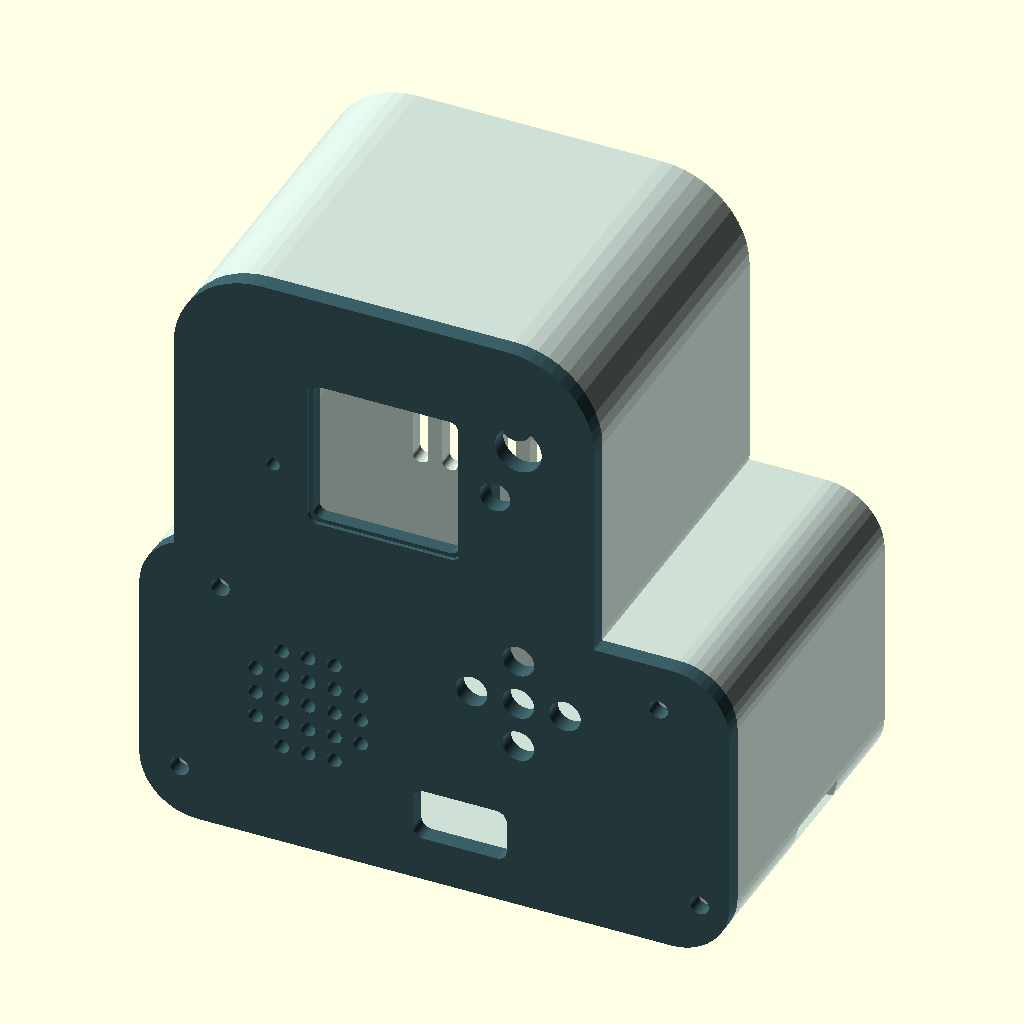
Cell 1: rendered with the file's own defaults.
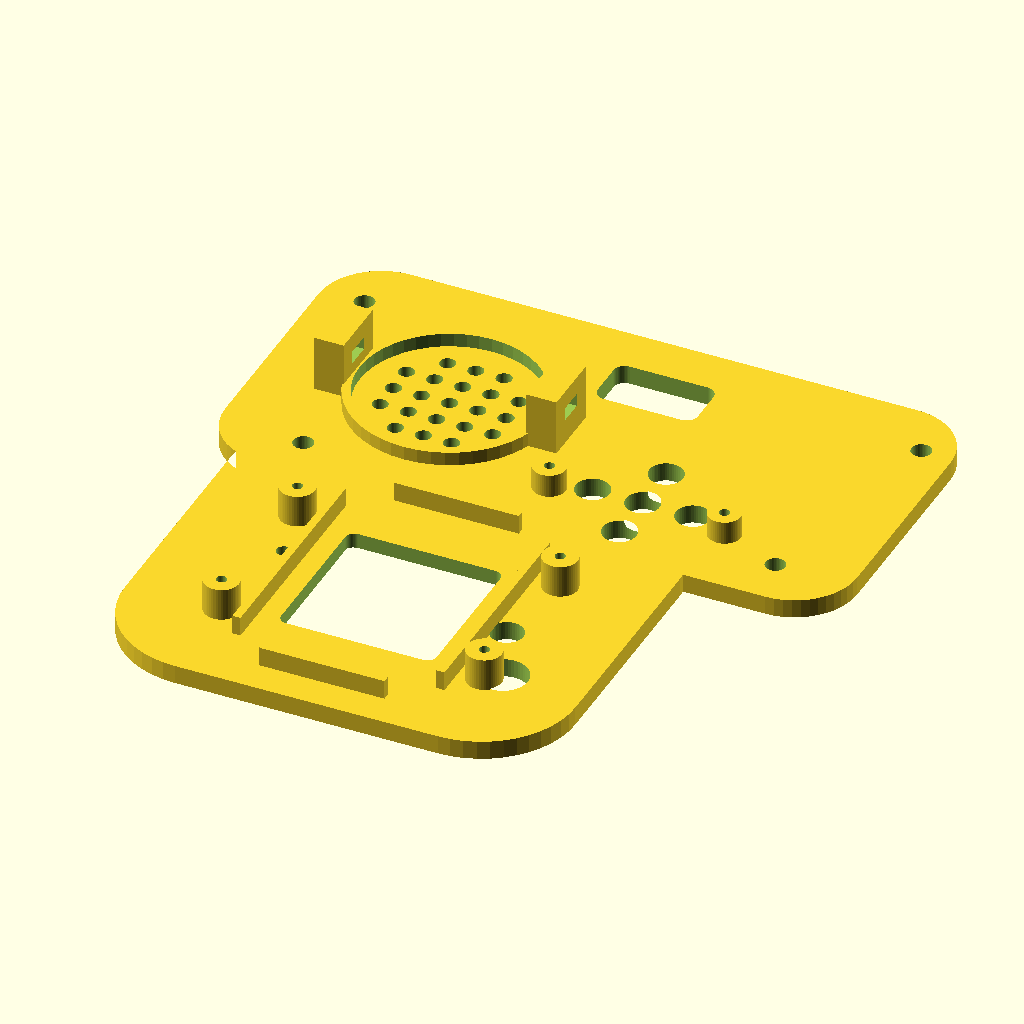
Cell 2 — part set to "front", the other parameters unchanged.
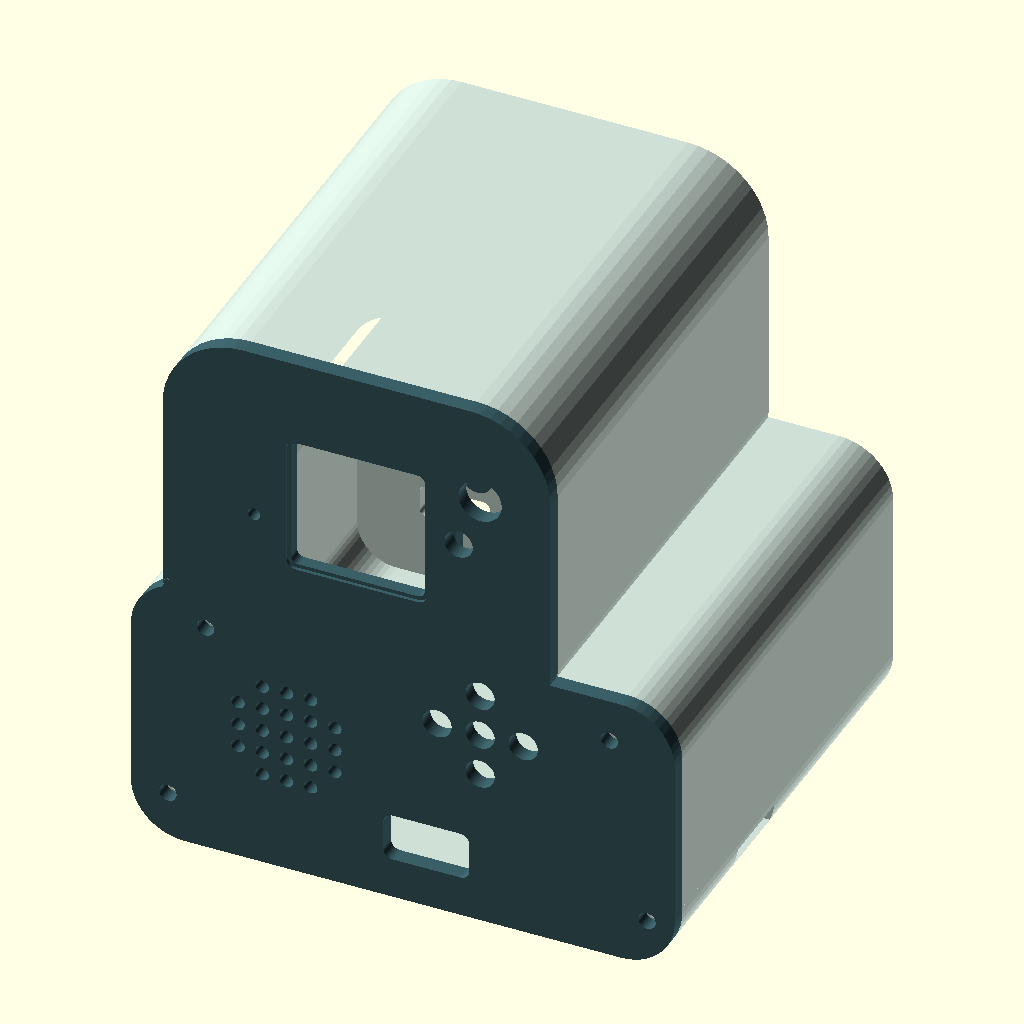
Cell 3: the same model with back = 60.
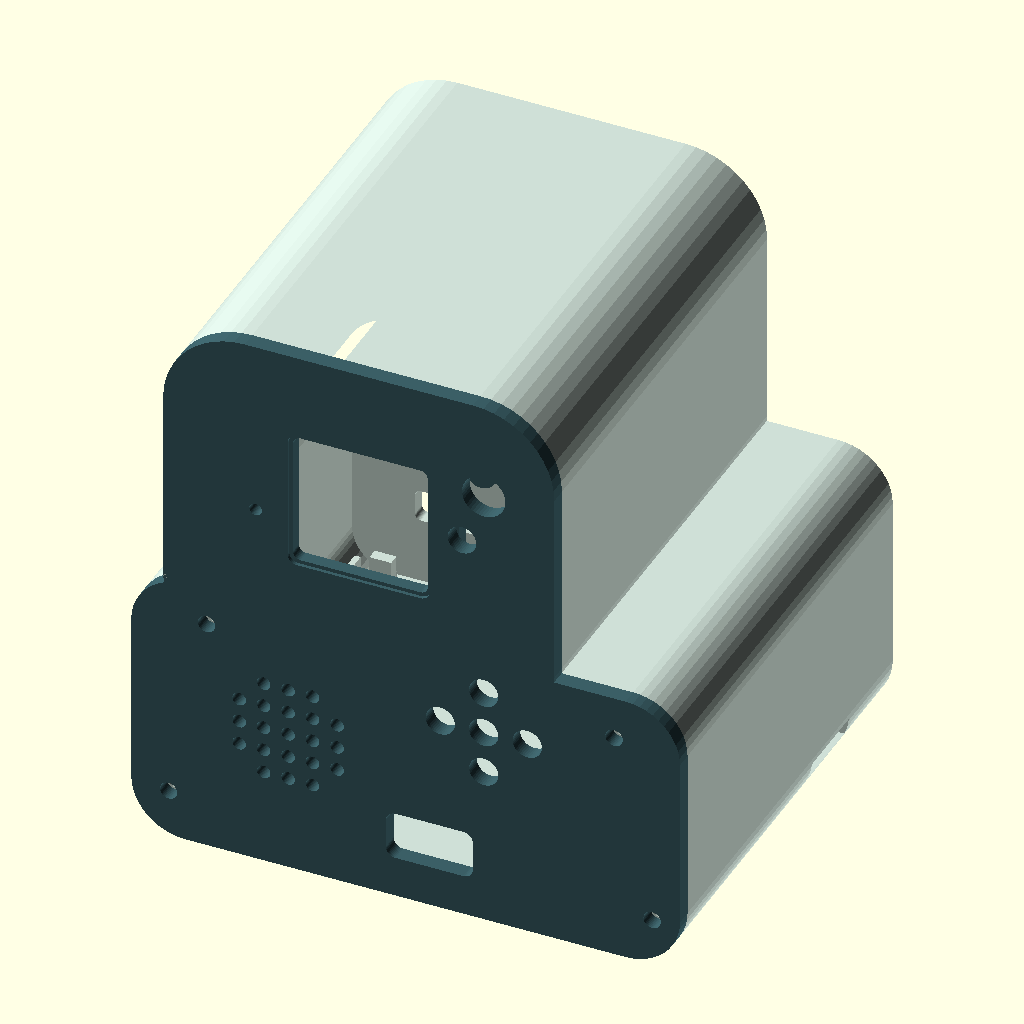
Cell 4 — front set to -54, the other parameters unchanged.
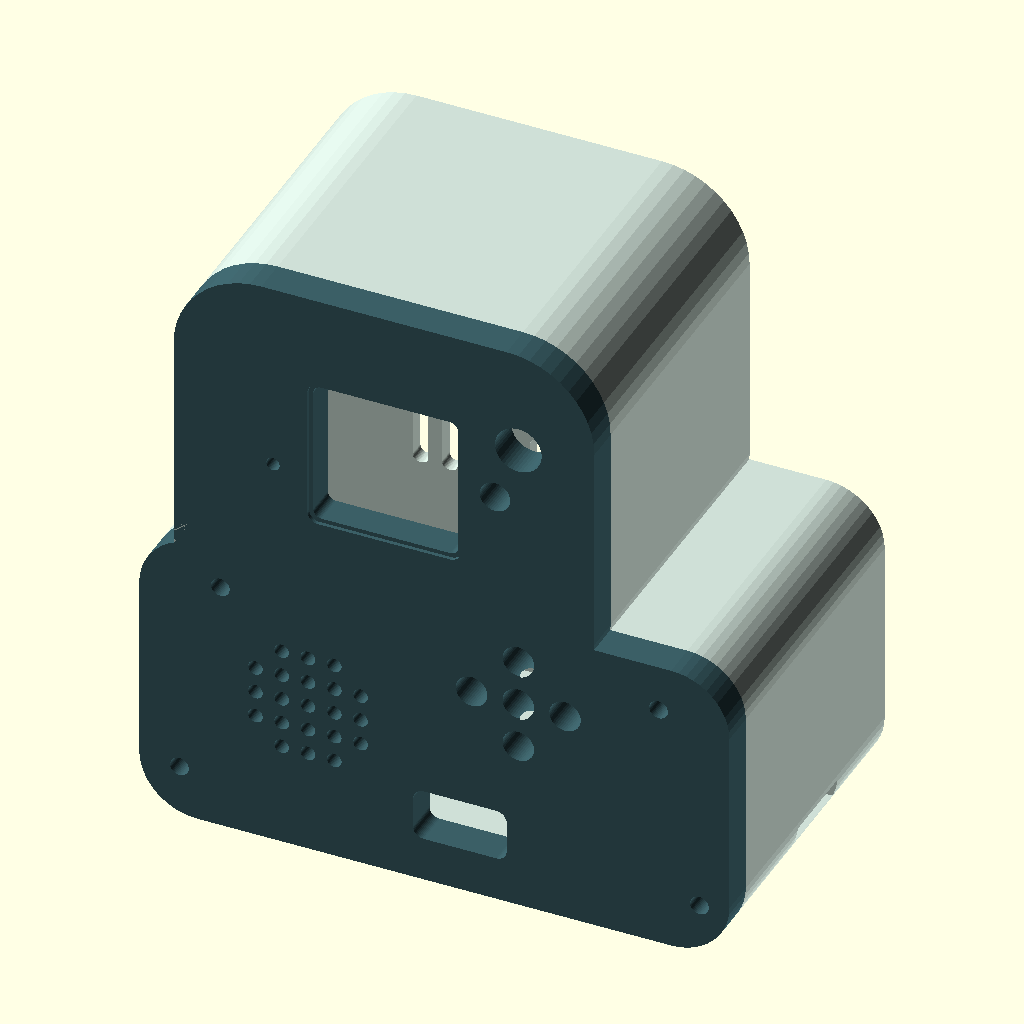
Cell 5: panel = 6 (everything else at default).
The same orthographic view direction (rotation 55°, 0°, 25°; colour scheme Cornfield) for every cell, with the view re-fitted per cell, so scale and position can differ between cells.
OpenSCAD source file hardware/prototipi/revg-d2/Scocca-D2/Paky76-D2.scad:
// Paky76 revisione meccanica D2 — printable enclosure around 83.25 x 42 mm placement PCB.
// All dimensions in mm. Front is -Y, upright is +Z.
part="assembly"; // [assembly,front,chassis,display_clip,control_carrier,key_cap]
$fn=48;
back=30;
front=-27;
wall=2.8;
panel=3;
gap=.35;
display_z=75;
display_w=31;
display_h=45;
speaker_z=27;
speaker_x=-13;
key_pitch=8;
key_z=38;
key_x=23;
key_hole=5.4;
cam_x=23;
cam_z=86;
cam_hole=8;
mic_x=-19;
mic_z=71;
led_x=19;
led_z=76;
sd_x=-24;
sd_z=29;
power_x=31;
power_z=26;

pcb_y=-2.5;
pcb_z=9;
usb_x=13;
usb_z=pcb_z+3.15;
screw_sites=[[-35,9],[54,9],[-28,45],[47,44]];
key_mount=[[key_x-14,key_z+2],[key_x+14,key_z+2]];

module rounded(w,h,r) { offset(r=r) square([w-2*r,h-2*r],center=true); }
module silhouette() {
  hull() {
    translate([8.625,26]) rounded(101,52,10);
    translate([8.625,40]) rounded(95,22,8);
  }
  translate([0,71]) rounded(72,66,15);
}
module section(y,depth) {
  translate([0,y,0]) rotate([90,0,0]) linear_extrude(height=depth) children();
}
module through(x,z,y,depth,diameter) {
  section(y,depth) translate([x,z]) circle(d=diameter);
}
module key_sites() {
  for (p=[[0,0],[-1,0],[1,0],[0,-1],[0,1]])
    translate([key_x+p[0]*key_pitch,key_z+p[1]*key_pitch]) children();
}
module face() {
  difference() {
    union() {
      section(front+panel,panel) silhouette();
      for (m=key_mount) through(m[0],m[1],front+panel+3.7,3.8,5.2);
      // Narrow guides register the display mounting envelope. Tape secures
      // the measured module to these guides without relying on hole spacing.
      for (s=[-1,1])
        translate([s*(display_w/2+.8)-.65,front+panel-.1,display_z-18])
          cube([1.3,3.2,36]);
      for (s=[-1,1])
        translate([-10,front+panel-.1,display_z+s*(display_h/2+.5)-.65])
          cube([20,3.2,1.3]);
      for (x=[-21,21], z=[display_z-13,display_z+13])
        through(x,z,front+panel+5.2,5.3,5.6);
      // Slots in rearward tabs accept a narrow strap over the speaker frame.
      for (x=[speaker_x-17,speaker_x+17])
        translate([x-2.4,front+panel-.10,speaker_z-5])
          cube([4.8,9.1,10]);
      // Front rim behind the loudspeaker, sized for a nominal 28 mm frame.
      difference() {
        through(speaker_x,speaker_z,front+panel+2.2,2.35,31.4);
        through(speaker_x,speaker_z,front+panel+2.3,2.55,28.7);
      }
    }
    section(front+panel+.2,panel+.5) translate([0,display_z]) rounded(24.8,24.8,1.4);
    section(front+.65,.9) translate([0,display_z]) rounded(26.2,26.2,1.8);
    for (x=[-9:4.5:9], z=[-9:4.5:9])
      if(x*x+z*z<=125) through(speaker_x+x,speaker_z+z,front+panel+.1,panel+.3,2.5);
    section(front+panel+.2,panel+.5) translate([usb_x,usb_z]) rounded(16,9,1.8);
    for (x=[-21,21], z=[display_z-13,display_z+13])
      through(x,z,front+panel+5.35,4.2,1.65);
    for (x=[speaker_x-17,speaker_x+17])
      translate([x-2.6,front+panel+4,speaker_z-2])
        cube([5.2,2.1,4]);
    section(front+panel+.2,panel+.5) key_sites() circle(d=key_hole);
    through(cam_x,cam_z,front+panel+.2,panel+.5,cam_hole);
    through(mic_x,mic_z,front+panel+.2,panel+.5,2.3);
    through(led_x,led_z,front+panel+.2,panel+.5,5.25);
    for (m=key_mount) through(m[0],m[1],front+panel+3.8,3.4,1.65);
    for (s=screw_sites) through(s[0],s[1],front+panel+.2,panel+.5,3.2);
  }
}
module pcb_support() {
  // Shelf on PCB long edges. The PCB is inserted horizontally from front.
  for (sx=[-33,50.25]) {
    translate([sx-1.3,pcb_y-21.1,pcb_z-2.6]) cube([2.6,41.9,2.6]);
    translate([sx+(sx<0?-1:1)*(gap+.55)-.55,pcb_y-21.1,pcb_z-2.6])
      cube([1.1,41.9,4.8]);
  }
  for(x=[-30,47.25])
    translate([x-2,pcb_y+21+.35,1]) cube([4,2.1,pcb_z+1.2]);
  // Ribs from the floor to the shelves, outside the PCB's populated region.
  for (x=[-33,50.25],y=[-17,-3,13])
    translate([x-1.3,y-2.5,1]) cube([2.6,5,pcb_z-3.4]);
}
module chassis() {
  difference() {
    union() {
      difference() {
        section(back,back-front-panel) silhouette();
        section(back-wall,back-wall-front-panel+.15) offset(delta=-wall) silhouette();
      }
      pcb_support();
      for (s=screw_sites) {
        through(s[0],s[1],front+panel+10,10.1,7.2);
        // Connect the screw bosses to the case wall.
        section(front+panel+10,10) intersection() {
          silhouette();
          hull() {
            translate(s) circle(d=5.8);
            translate([s[0]<0?-46:67,s[1]]) circle(d=3.2);
          }
        }
      }
    }
    for (s=screw_sites) through(s[0],s[1],front+panel+8.5,8.8,2.5);
    // Clearance holes sized as starting points for measured external modules.
    translate([48.5,-1.8,5.8]) cube([15,14.6,3.25]);
    through(power_x,power_z,back+.15,wall+.4,6.65);
    // Exit for an external LTE evaluation board harness.
    section(back+.2,wall+.55) translate([-21,18]) rounded(13,6,1.1);
    for (x=[-19:5:19])
      section(back+.2,wall+.5) translate([x,42]) rounded(2.7,10,1.2);
  }
}
module display_clip() {
  difference() {
    linear_extrude(height=2.2) rounded(13,7,1.4);
    translate([-2.7,0,-.05]) cylinder(h=2.3,d=2.2);
  }
}
module control_carrier() {
  difference() {
    linear_extrude(height=2.2) rounded(30,27,2);
    for (p=[[0,0],[-1,0],[1,0],[0,-1],[0,1]])
      translate([p[0]*key_pitch,p[1]*key_pitch,-.1]) cylinder(h=2.4,d=6.3);
    for (x=[-12,12]) translate([x,0,-.1]) cylinder(h=2.4,d=2.2);
  }
}
module key_cap() {
  cylinder(h=.8,d=6.4);
  translate([0,0,.75]) cylinder(h=5.4,d=5.1);
}
if(part=="key_cap") key_cap();
else if(part=="control_carrier") control_carrier();
else if(part=="display_clip") display_clip();
else if(part=="front") translate([0,0,-front]) rotate([90,0,0]) face();
else if(part=="chassis") translate([0,0,back]) rotate([-90,0,0]) chassis();
else { color("#cedfd6") chassis(); color("#3b5f66") face(); }
Customizer parameters (derived from the source; name, type, default, range or options):
part: string, default "assembly", options "assembly", "front", "chassis", "display_clip", "control_carrier", "key_cap"
back: number, default 30
front: number, default -27
wall: number, default 2.8
panel: number, default 3
gap: number, default 0.35
display_z: number, default 75
display_w: number, default 31
display_h: number, default 45
speaker_z: number, default 27
speaker_x: number, default -13
key_pitch: number, default 8
key_z: number, default 38
key_x: number, default 23
key_hole: number, default 5.4
cam_x: number, default 23
cam_z: number, default 86
cam_hole: number, default 8
mic_x: number, default -19
mic_z: number, default 71
led_x: number, default 19
led_z: number, default 76
sd_x: number, default -24
sd_z: number, default 29
power_x: number, default 31
power_z: number, default 26
pcb_y: number, default -2.5
pcb_z: number, default 9
usb_x: number, default 13
